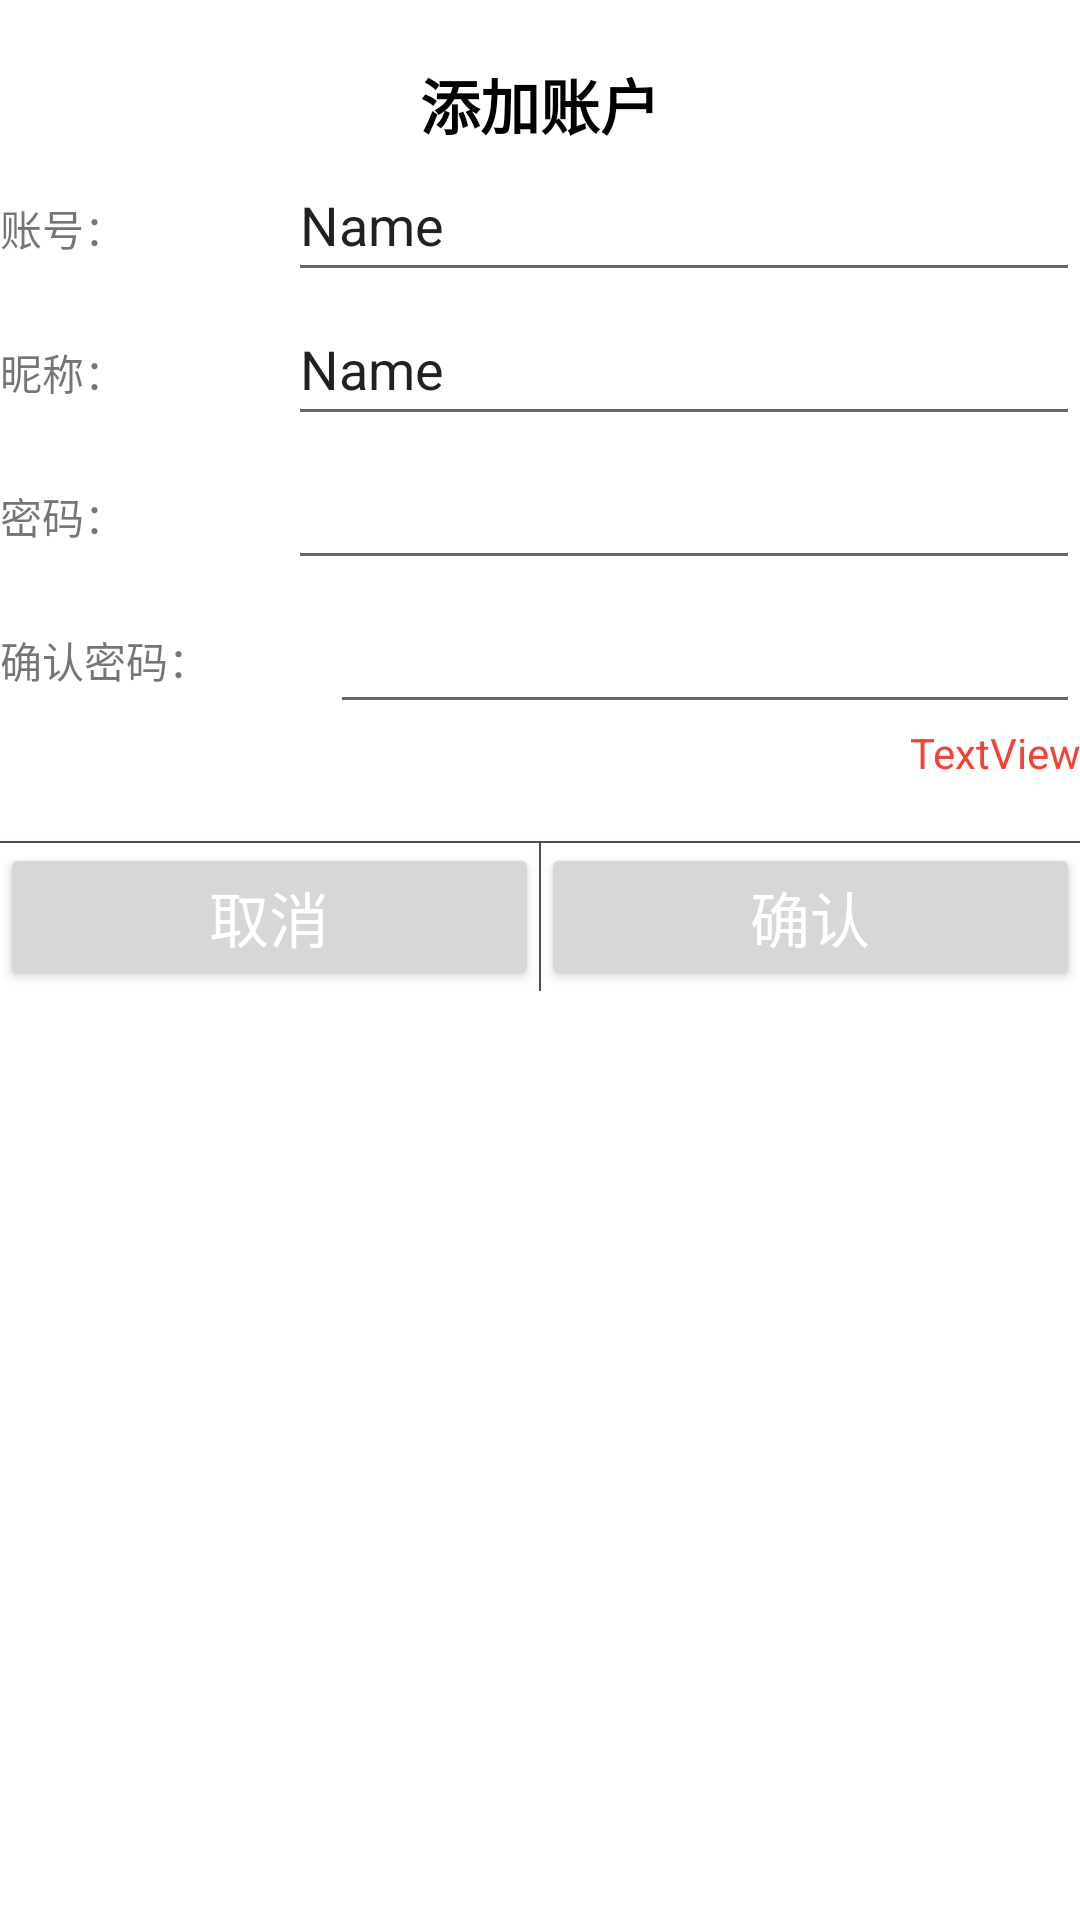

The Android layout XML behind this screen, and the referenced resources:
<!-- AndroidManifest.xml: application theme Theme.DrunkBullCloudCashbook -->
<!-- res/layout/dialog_add_account.xml -->
<?xml version="1.0" encoding="utf-8"?>
<LinearLayout
    xmlns:android="http://schemas.android.com/apk/res/android"
    android:layout_width="match_parent"
    android:layout_height="match_parent"
    android:background="#fff"
    android:orientation="vertical">

    <TextView
        android:id="@+id/text_view_title"
        android:layout_width="match_parent"
        android:layout_height="wrap_content"
        android:layout_marginTop="20dp"
        android:gravity="center"
        android:text="@string/text_add_account"
        android:textColor="#000"
        android:textSize="20sp"
        android:textStyle="bold" />

    <LinearLayout
        android:layout_width="match_parent"
        android:layout_height="wrap_content"
        android:orientation="horizontal">

        <TextView
            android:id="@+id/textView3"
            android:layout_width="wrap_content"
            android:layout_height="wrap_content"
            android:layout_weight="1"
            android:text="@string/text_set_username" />

        <EditText
            android:id="@+id/edit_text_add_account_username"
            android:layout_width="wrap_content"
            android:layout_height="wrap_content"
            android:layout_weight="1"
            android:ems="10"
            android:inputType="textPersonName"
            android:minHeight="48dp"
            android:text="Name" />
    </LinearLayout>

    <LinearLayout
        android:layout_width="match_parent"
        android:layout_height="wrap_content"
        android:orientation="horizontal">

        <TextView
            android:id="@+id/textView8"
            android:layout_width="wrap_content"
            android:layout_height="wrap_content"
            android:layout_weight="1"
            android:text="@string/text_set_nickname" />

        <EditText
            android:id="@+id/edit_text_add_account_nickname"
            android:layout_width="wrap_content"
            android:layout_height="wrap_content"
            android:layout_weight="1"
            android:ems="10"
            android:inputType="textPersonName"
            android:minHeight="48dp"
            android:text="Name" />
    </LinearLayout>

    <LinearLayout
        android:layout_width="match_parent"
        android:layout_height="wrap_content"
        android:orientation="horizontal">

        <TextView
            android:id="@+id/textView9"
            android:layout_width="wrap_content"
            android:layout_height="wrap_content"
            android:layout_weight="1"
            android:text="@string/text_set_password" />

        <EditText
            android:id="@+id/edit_text_add_account_password"
            android:layout_width="wrap_content"
            android:layout_height="wrap_content"
            android:layout_weight="1"
            android:ems="10"
            android:inputType="textPassword"
            android:minHeight="48dp" />

    </LinearLayout>

    <LinearLayout
        android:layout_width="match_parent"
        android:layout_height="wrap_content"
        android:orientation="horizontal">

        <TextView
            android:id="@+id/textView10"
            android:layout_width="wrap_content"
            android:layout_height="wrap_content"
            android:layout_weight="1"
            android:text="@string/text_set_password_confirm" />

        <EditText
            android:id="@+id/edit_text_add_account_password_confirm"
            android:layout_width="wrap_content"
            android:layout_height="wrap_content"
            android:layout_weight="1"
            android:ems="10"
            android:inputType="textPassword"
            android:minHeight="48dp" />

    </LinearLayout>

    <TextView
        android:id="@+id/text_view_message"
        android:layout_width="match_parent"
        android:layout_height="wrap_content"
        android:text="TextView"
        android:textAlignment="textEnd"
        android:textColor="@color/red" />

    <View
        android:layout_width="match_parent"
        android:layout_height="0.5dp"
        android:layout_marginTop="20dp"
        android:background="#414E5E"
        />

    <LinearLayout
        android:layout_width="match_parent"
        android:layout_height="wrap_content">

        <Button
            android:id="@+id/button_cancel"
            android:layout_width="0dp"
            android:layout_height="wrap_content"
            android:layout_weight="1"
            android:text="取消"
            android:textColor="@color/white"
            android:textSize="20sp" />

        <View
            android:layout_width="0.5dp"
            android:background="#414E5E"
            android:layout_height="match_parent" />

        <Button
            android:id="@+id/button_confirm"
            android:layout_width="0dp"
            android:layout_height="wrap_content"
            android:layout_weight="1"
            android:text="确认"
            android:textColor="@color/white"
            android:textSize="20sp" />


    </LinearLayout>
</LinearLayout>
<!-- resources referenced by this layout -->
<resources>
  <color name="red">#F44336</color>
  <color name="white">#FFFFFFFF</color>
  <string name="text_add_account">添加账户</string>
  <string name="text_set_nickname">昵称：</string>
  <string name="text_set_password">密码：</string>
  <string name="text_set_password_confirm">确认密码：</string>
  <string name="text_set_username">账号：</string>
  <style name="Theme.DrunkBullCloudCashbook" parent="Theme.MaterialComponents.DayNight.DarkActionBar">
          
          <item name="colorPrimary">@color/purple_500</item>
          <item name="colorPrimaryVariant">@color/purple_700</item>
          <item name="colorOnPrimary">@color/white</item>
          
          <item name="colorSecondary">@color/teal_200</item>
          <item name="colorSecondaryVariant">@color/teal_700</item>
          <item name="colorOnSecondary">@color/black</item>
          
          <item name="android:statusBarColor" tools:targetApi="l">?attr/colorPrimaryVariant</item>
          
      </style>
  <color name="teal_200">#FF03DAC5</color>
  <color name="teal_700">#FF018786</color>
  <color name="black">#FF000000</color>
  <!-- not gathered from this repository: default colours our renderer supplied (Android Studio template values) -->
  <color name="purple_500">#FF6200EE</color>
  <color name="purple_700">#FF3700B3</color>
</resources>
